Run: headless pygame with SDL's dummy video driver; simulated clock (each Clock.tick advances the game by its frame time, no real sleeping); random seed 0; keys injected as events and as key.get_pressed() state; no mouse input.
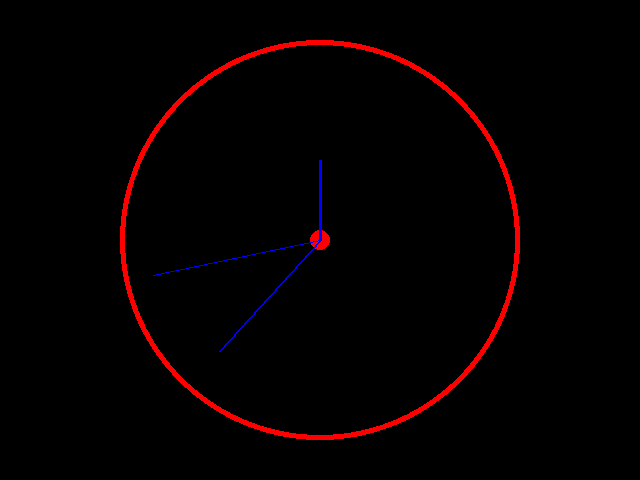
Frame 1 of 4 · flips 1–60 · no input
Frame 2 of 4 · flips 61–180 · tapped SPACE, RETURN · held RIGHT (→), D · screen unchanged from frame 1, image omitted
Frame 3 of 4 · flips 181–300 · held DOWN (↓), S · screen unchanged from frame 2, image omitted
Frame 4 of 4 · flips 301–420 · held LEFT (←), A, UP (↑), W · screen unchanged from frame 3, image omitted

The pygame program that drew these frames:

import pygame
import time
import math

pygame.init()
display = pygame.display.set_mode((640, 480))
clock = pygame.time.Clock()

hour_hand = 80
minute_hand = 150
second_hand = 170
center = (640 // 2, 480 // 2)

red = (255, 0, 0)
black = (0, 0, 0)
blue = (0, 0, 255)

def draw(hours, minutes, seconds):
    display.fill(black)

    pygame.draw.circle(display, red, center, 200)
    pygame.draw.circle(display, black, center, 195)
    pygame.draw.circle(display, red, center, 10)
    
    hour_angle = math.radians((hours % 12) * 30 - 90)
    hour_x = center[0] + hour_hand * math.cos(hour_angle)
    hour_y = center[1] + hour_hand * math.sin(hour_angle)
    pygame.draw.line(display, blue, center, (hour_x, hour_y), 3)

    minute_angle = math.radians((minutes % 60) * 6 - 90)
    minute_x = center[0] + minute_hand * math.cos(minute_angle)
    minute_y = center[1] + minute_hand * math.sin(minute_angle)
    pygame.draw.line(display, blue, center, (minute_x, minute_y), 2)

    second_angle = math.radians((seconds % 60) * 6 - 90)
    second_x = center[0] + second_hand * math.cos(second_angle)
    second_y = center[1] + second_hand * math.sin(second_angle)
    pygame.draw.line(display, blue, center, (second_x, second_y), 1)

    pygame.display.flip()

time_update = time.time()

while True:
    for event in pygame.event.get():
        if event.type == pygame.QUIT:
            exit()
    
    current_time = time.localtime()
    hours = current_time.tm_hour
    minutes = current_time.tm_min
    seconds = current_time.tm_sec
    draw(hours, minutes, seconds)

    pygame.display.set_caption(time.strftime("%H:%M:%S"))
    clock.tick(1)
